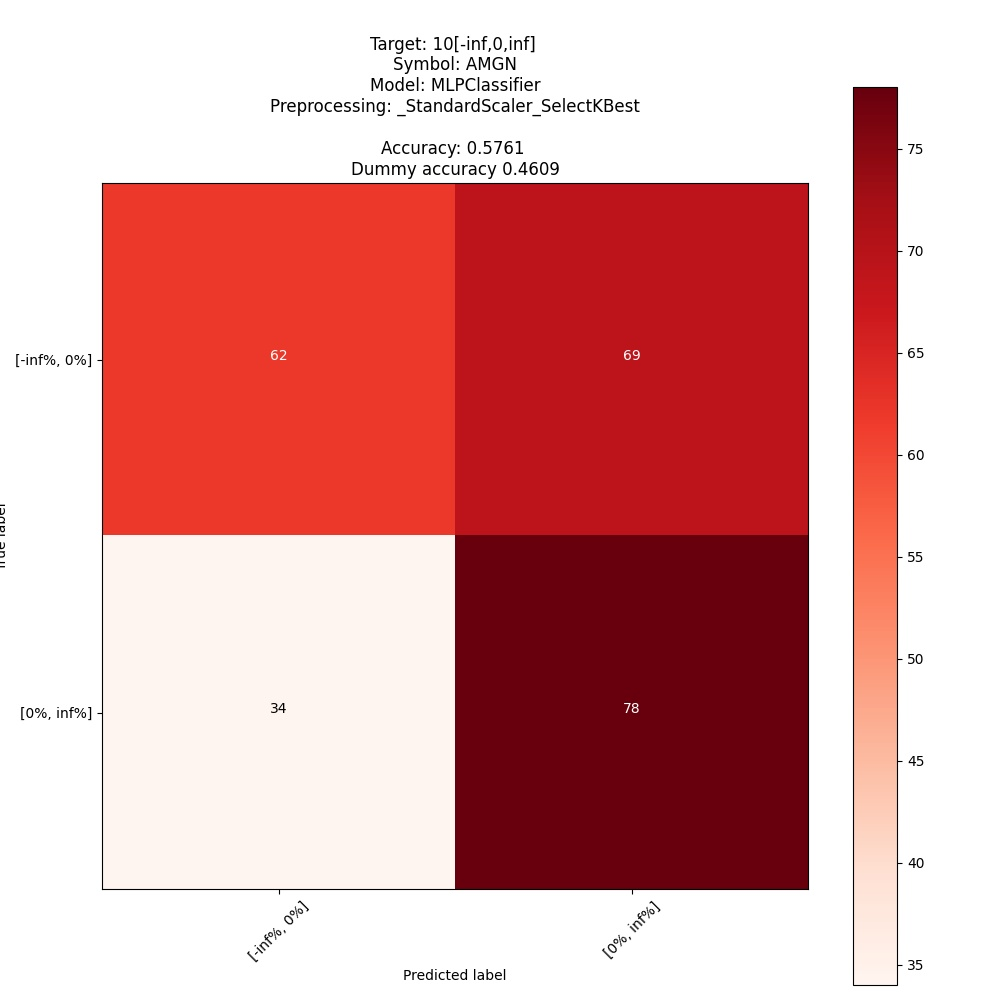

The data file committed next to this chart (first rows):
; pred: [-inf%, 0%]; pred: [0%, inf%]
true: [-inf%, 0%]; 62; 69
true: [0%, inf%]; 34; 78
